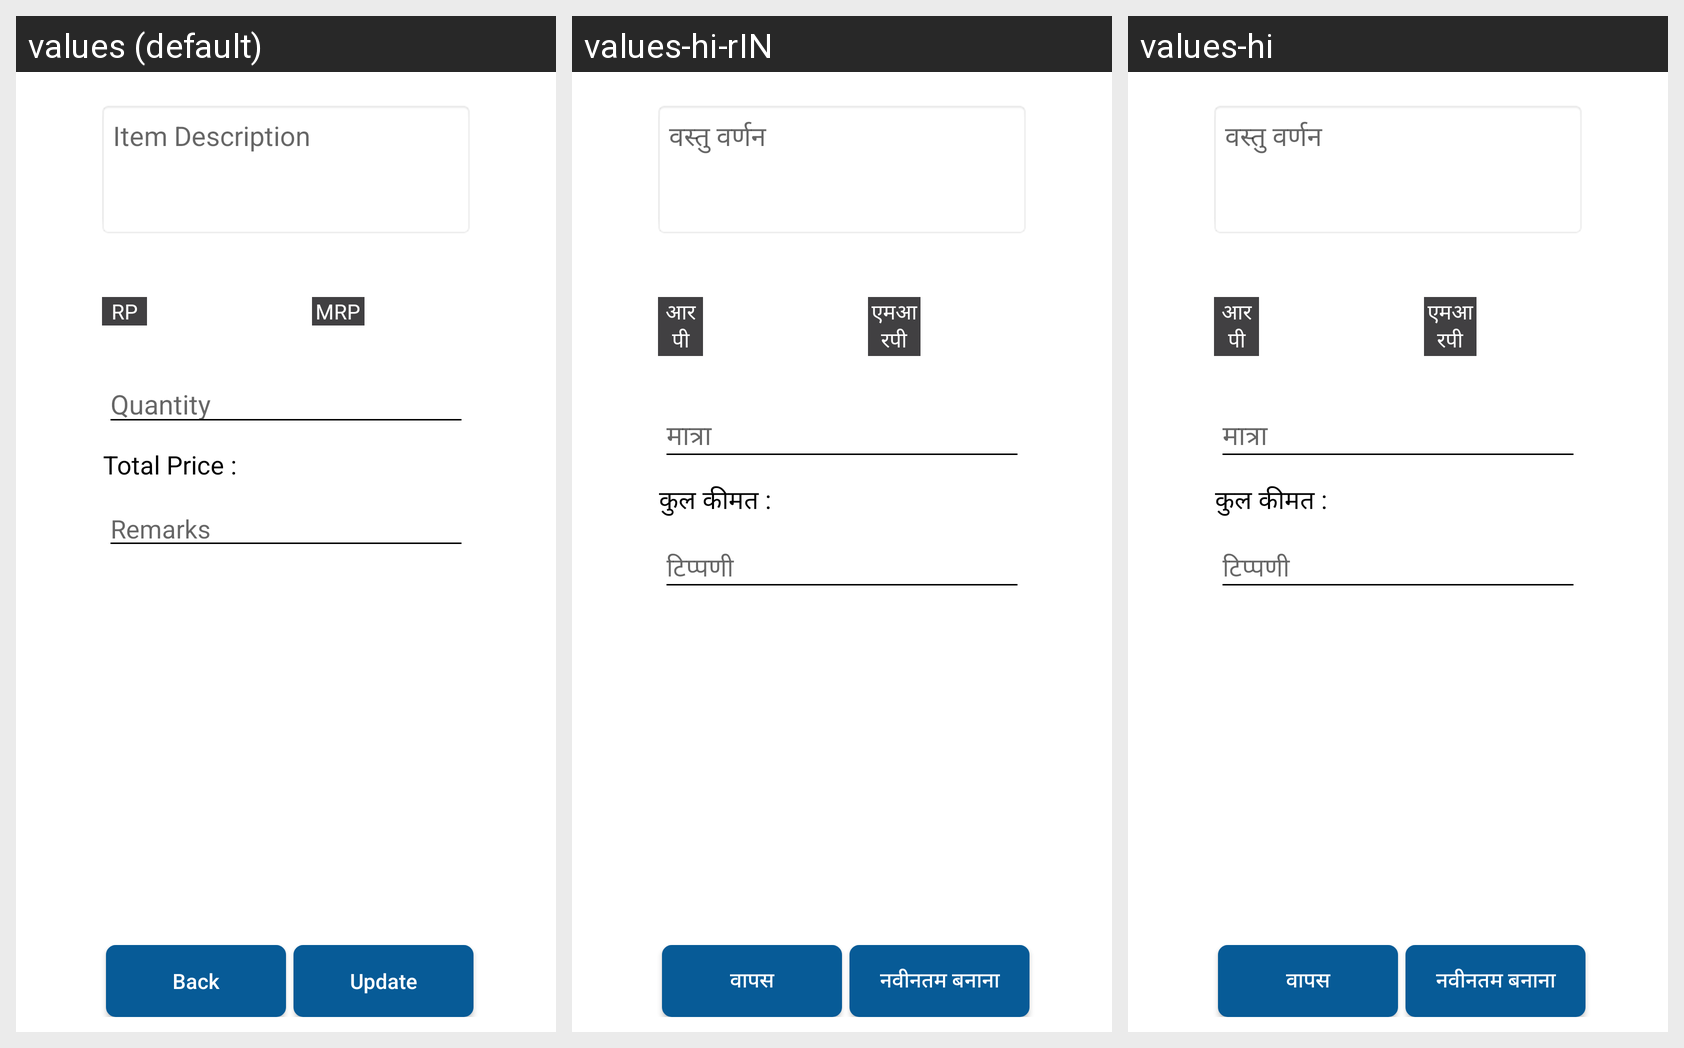

Translations of the strings shown on this Android screen, per locale in the grid:
Android screen res/layout/previous_edit_product_item.xml rendered under 3 locales, left to right: values (default), values-hi-rIN, values-hi. Device: Nexus 5 (rendered at 1080×1920; each locale shown at half size, 540×960, under a caption strip naming it); theme AppTheme.
Strings drawn on this screen, with the default value and each locale's value (text and hints the layout hard-codes, and strings that could not be matched under every locale, appear in the picture but are not listed):

Item_Description
  values: Item Description
  values-hi-rIN: वस्तु वर्णन
  values-hi: वस्तु वर्णन

RP
  values: RP
  values-hi-rIN: आरपी
  values-hi: आरपी

MRP
  values: MRP
  values-hi-rIN: एमआरपी
  values-hi: एमआरपी

EQuantity
  values: Quantity
  values-hi-rIN: मात्रा
  values-hi: मात्रा

Total_Price
  values: Total Price :
  values-hi-rIN: कुल कीमत :
  values-hi: कुल कीमत :

ERemarks
  values: Remarks
  values-hi-rIN: टिप्पणी
  values-hi: टिप्पणी

Back_button
  values: Back
  values-hi-rIN: वापस
  values-hi: वापस

Update
  values: Update
  values-hi-rIN: नवीनतम बनाना
  values-hi: नवीनतम बनाना
